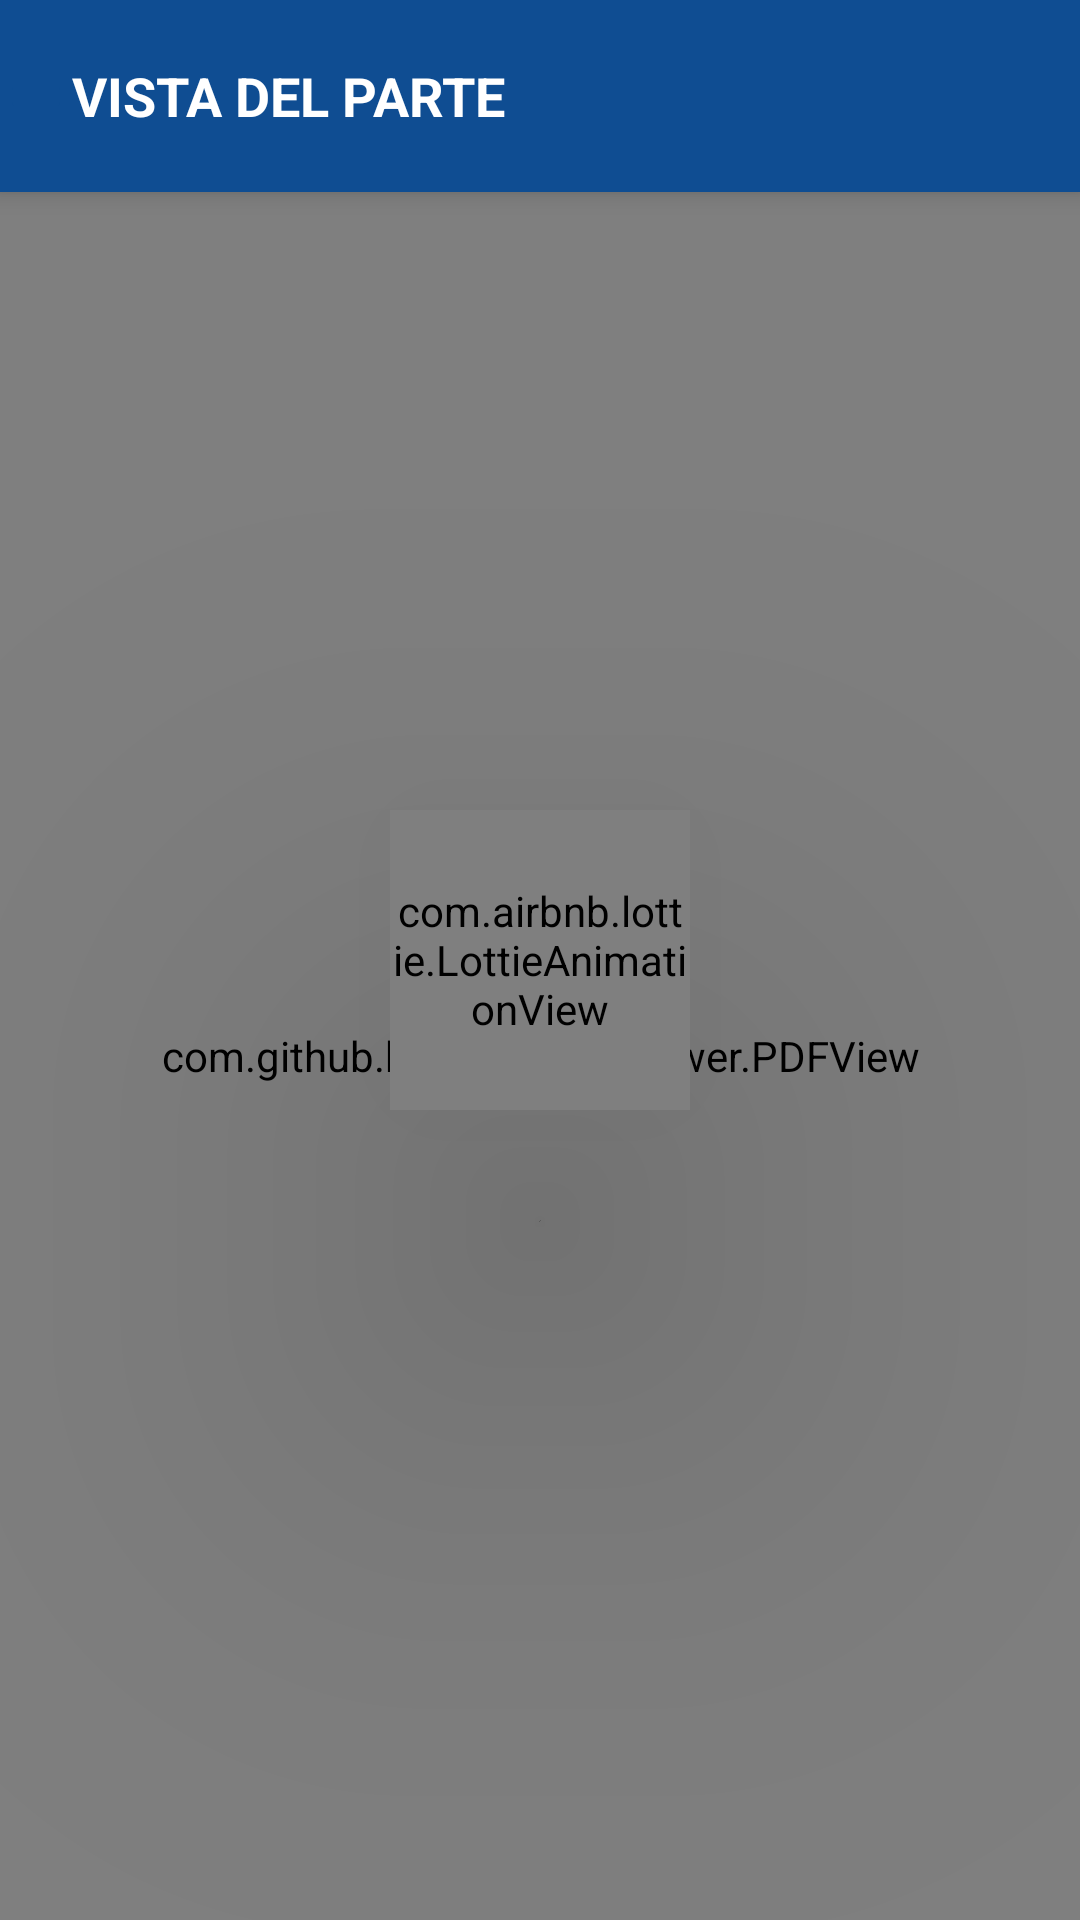

Here is an Android app screen rendered from its layout file. Give the layout XML and the strings, colors and styles it references.
<!-- AndroidManifest.xml: application theme Theme.CrashCar -->
<!-- res/layout/activity_view_parte.xml -->
<?xml version="1.0" encoding="utf-8"?>
<androidx.constraintlayout.widget.ConstraintLayout xmlns:android="http://schemas.android.com/apk/res/android"
    xmlns:app="http://schemas.android.com/apk/res-auto"
    xmlns:tools="http://schemas.android.com/tools"
    android:layout_width="match_parent"
    android:layout_height="match_parent"
    tools:context=".ui.home.activities.partes.ViewParteActivity">

    <ImageView
        android:id="@+id/imgBitmap"
        android:layout_width="match_parent"
        android:layout_height="match_parent" />


    <LinearLayout
        android:layout_width="match_parent"
        android:layout_height="?attr/actionBarSize"
        android:background="@color/blue_secundary"
        android:elevation="5sp"
        android:gravity="center_vertical"
        app:layout_constraintStart_toStartOf="parent"
        app:layout_constraintTop_toTopOf="parent">

        <ImageButton
            android:id="@+id/btnBack"
            android:layout_width="wrap_content"
            android:layout_height="wrap_content"
            android:backgroundTint="@color/blue_secundary"
            android:src="@drawable/ic_back" />

        <TextView
            android:id="@+id/lblConductorActivity"
            android:layout_width="wrap_content"
            android:layout_height="match_parent"
            android:gravity="center|start"
            android:text="VISTA DEL PARTE"
            android:textColor="@color/white"
            android:textSize="18sp"
            android:textStyle="bold" />

        <FrameLayout
            android:layout_width="match_parent"
            android:layout_height="wrap_content"
            android:layout_marginEnd="15sp">

            <ImageButton
                android:id="@+id/btnShare"
                android:layout_width="wrap_content"
                android:layout_height="wrap_content"
                android:layout_gravity="end"
                android:background="@drawable/ic_share"
                android:visibility="gone"/>

        </FrameLayout>


    </LinearLayout>

    <com.github.barteksc.pdfviewer.PDFView
        android:id="@+id/pdfView"
        android:layout_width="match_parent"
        android:layout_height="match_parent"
        android:layout_marginTop="?attr/actionBarSize" />

    <com.airbnb.lottie.LottieAnimationView
        android:id="@+id/progress_bar"
        android:layout_width="100sp"
        android:layout_height="100sp"
        android:elevation="100sp"
        android:visibility="visible"
        app:layout_constraintBottom_toBottomOf="parent"
        app:layout_constraintEnd_toEndOf="parent"
        app:layout_constraintStart_toStartOf="parent"
        app:layout_constraintTop_toTopOf="parent"
        app:lottie_autoPlay="true"
        app:lottie_loop="true"
        app:lottie_rawRes="@raw/ic_progress_bar" />


</androidx.constraintlayout.widget.ConstraintLayout>
<!-- resources referenced by this layout -->
<resources>
  <color name="blue_secundary">#0F4D92</color>
  <color name="white">#FFFFFFFF</color>
  <style name="Theme.CrashCar" parent="Base.Theme.CrashCar" />
  <style name="Base.Theme.CrashCar" parent="Theme.Material3.DayNight.NoActionBar">
          
          <item name="colorPrimary">@color/blue_secundary</item>
          <item name="android:windowBackground">@drawable/background</item>
      </style>
</resources>
